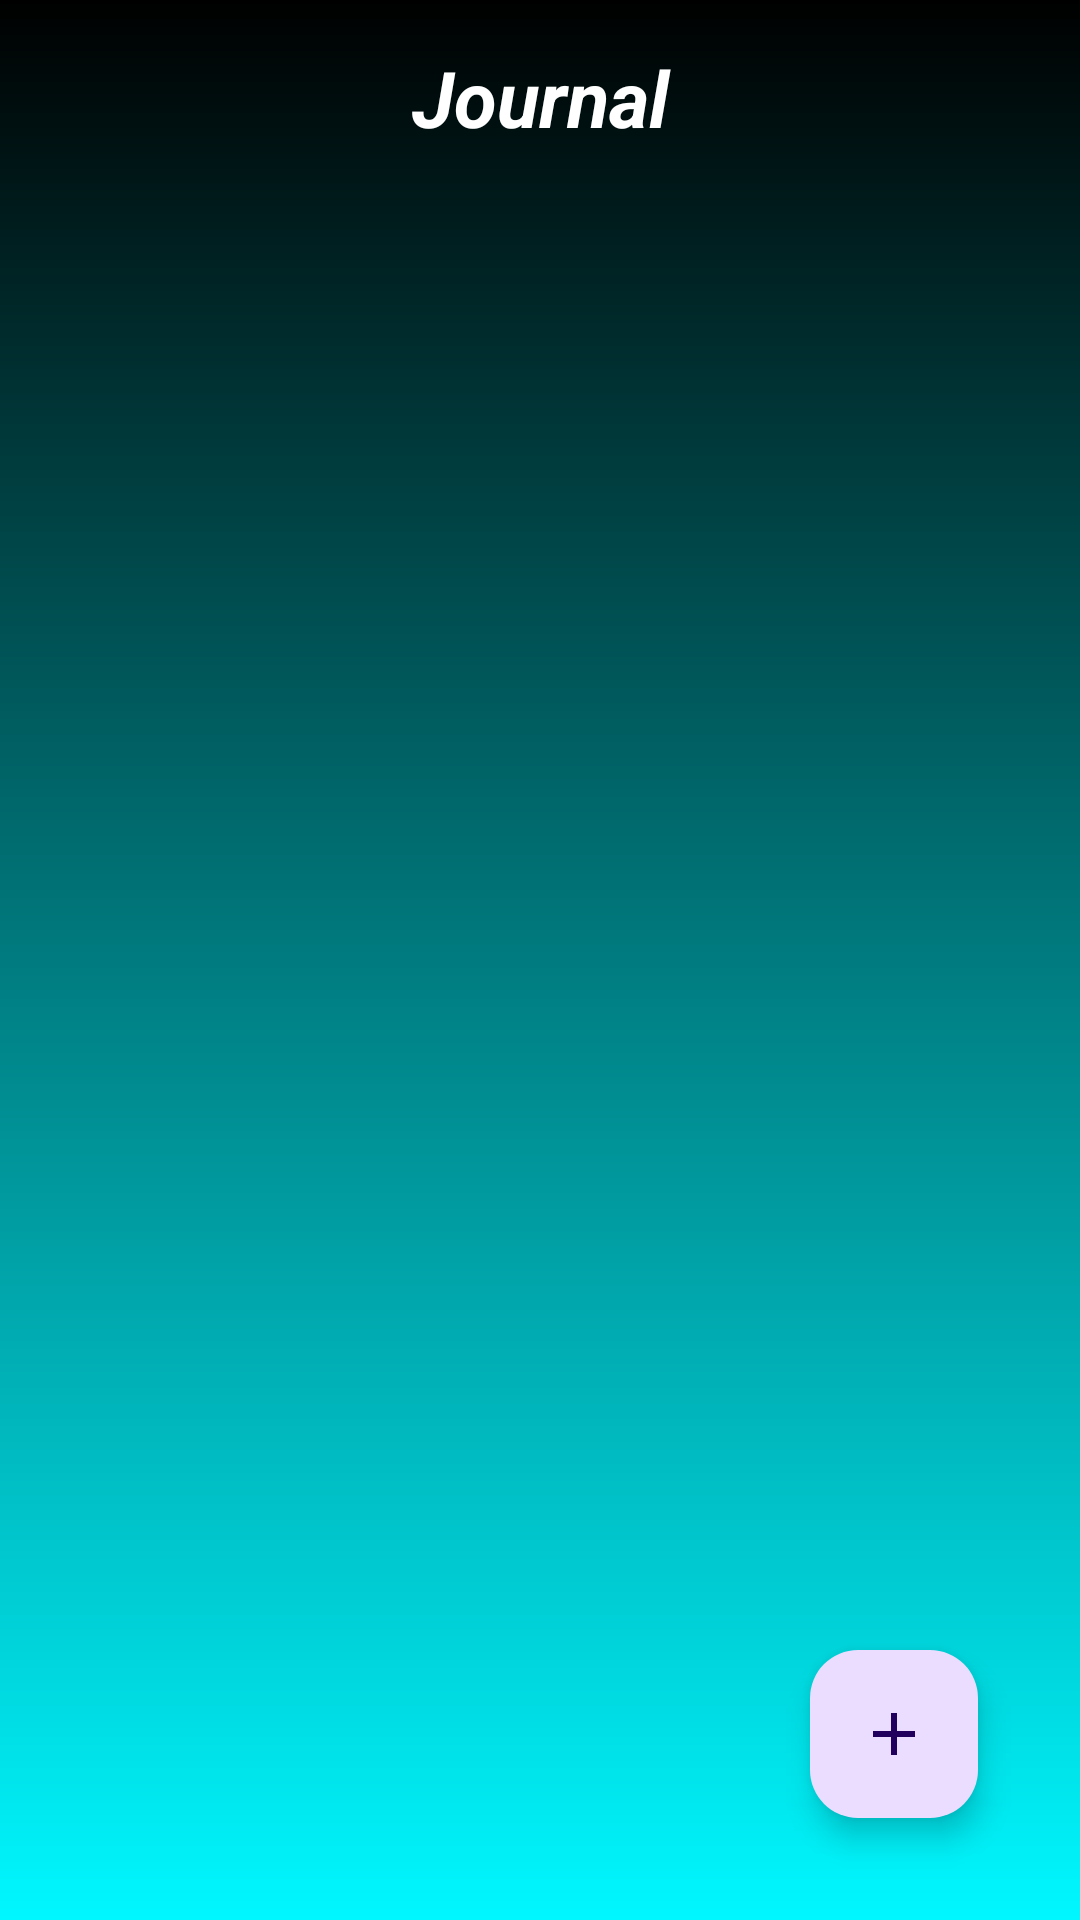

Write the Android layout XML for this screen, with the resource values it uses.
<!-- AndroidManifest.xml: application theme Theme.Fitness_Gain -->
<!-- res/layout/fragment_journal.xml -->
<?xml version="1.0" encoding="utf-8"?>
<RelativeLayout xmlns:android="http://schemas.android.com/apk/res/android"
    xmlns:tools="http://schemas.android.com/tools"
    android:layout_width="match_parent"
    android:layout_height="match_parent"
    tools:context=".JournalFragment"
    android:background="@drawable/background_grad">
    <TextView
        android:id="@+id/journalTitle"
        android:layout_margin="15dp"
        android:layout_width="match_parent"
        android:layout_height="wrap_content"
        android:textAlignment="center"
        android:text="Journal"
        android:textSize="26sp"
        android:textColor="@color/white"
        android:textStyle="bold|italic"/>

    <androidx.recyclerview.widget.RecyclerView
        android:layout_below="@id/journalTitle"
        android:id="@+id/journal_recycler_view"
        android:paddingTop="10dp"
        android:layout_width="match_parent"
        android:layout_height="wrap_content"
        android:padding="16dp"/>


    <com.google.android.material.floatingactionbutton.FloatingActionButton
        android:id="@+id/add_entry_button"
        android:src="@drawable/ic_add_24"
        android:layout_width="wrap_content"
        android:layout_height="wrap_content"
        android:layout_alignParentBottom="true"
        android:layout_alignParentEnd="true"
        android:layout_margin="34dp"
        />

</RelativeLayout>
<!-- resources referenced by this layout -->
<resources>
  <color name="white">#FFFFFFFF</color>
  <!-- drawable background_grad (drawable) -->
  <?xml version="1.0" encoding="utf-8"?>
  <shape xmlns:android="http://schemas.android.com/apk/res/android" android:shape="rectangle">
      <gradient android:startColor="#000000" android:endColor="#00f7ff"
           android:angle="-45" android:type="linear"/>
  
  
  
  </shape>
  <!-- drawable ic_add_24 (drawable) -->
  <vector xmlns:android="http://schemas.android.com/apk/res/android" android:height="64dp" android:tint="#ffffff" android:viewportHeight="24" android:viewportWidth="24" android:width="64dp">
        
      <path android:fillColor="@android:color/white" android:pathData="M19,13h-6v6h-2v-6H5v-2h6V5h2v6h6v2z"/>
      
  </vector>
  <style name="Theme.Fitness_Gain" parent="Base.Theme.Fitness_Gain" />
  <style name="Base.Theme.Fitness_Gain" parent="Theme.Material3.DayNight.NoActionBar">
          
          
      </style>
</resources>
